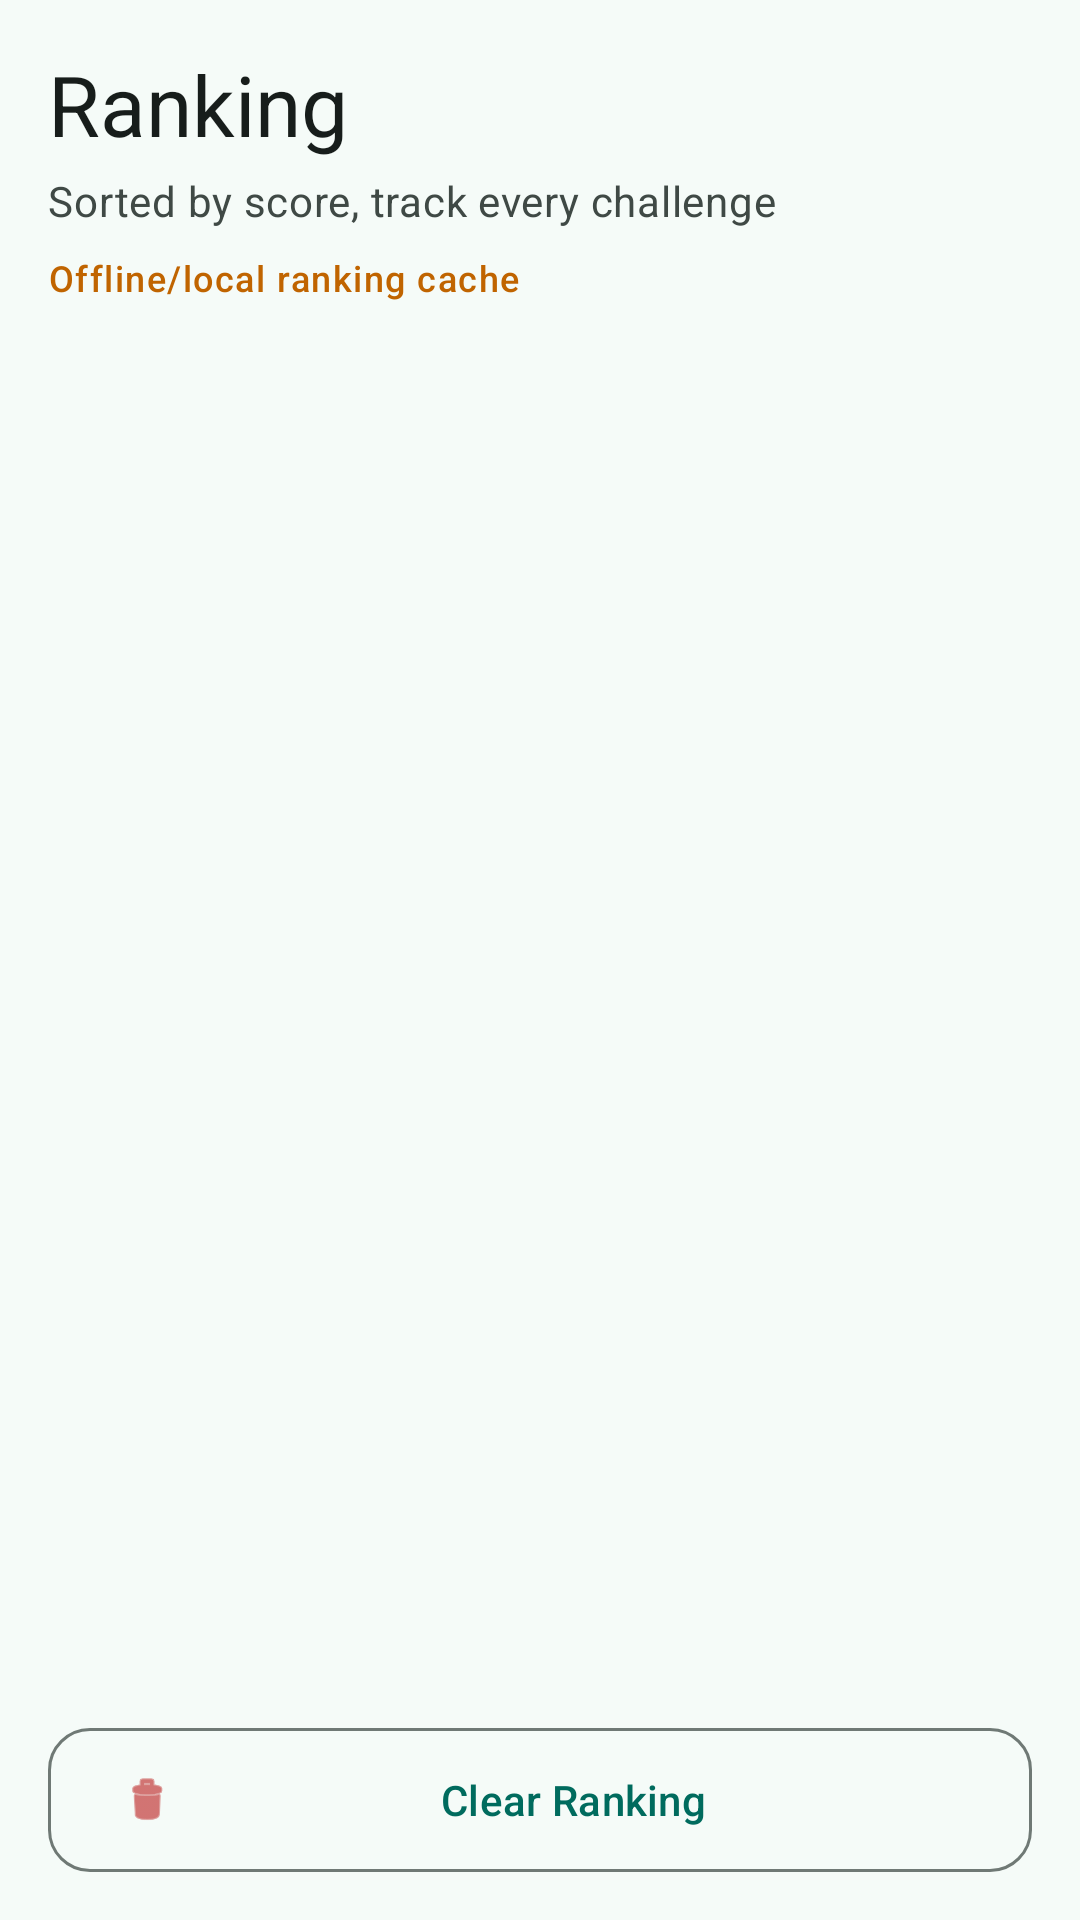

Android layout source for this screen:
<!-- AndroidManifest.xml: application theme Theme.LianLianKan -->
<!-- res/layout/fragment_ranking.xml -->
<?xml version="1.0" encoding="utf-8"?>
<LinearLayout xmlns:android="http://schemas.android.com/apk/res/android"
    xmlns:app="http://schemas.android.com/apk/res-auto"
    android:layout_width="match_parent"
    android:layout_height="match_parent"
    android:background="@color/md_theme_light_background"
    android:orientation="vertical"
    android:padding="@dimen/spacing_lg">

    
    <TextView
        style="@style/TextAppearance.Material3.HeadlineMedium"
        android:layout_width="match_parent"
        android:layout_height="wrap_content"
        android:text="@string/ranking"
        android:textColor="@color/md_theme_light_onBackground" />

    <TextView
        style="@style/TextAppearance.Material3.BodyMedium"
        android:layout_width="match_parent"
        android:layout_height="wrap_content"
        android:layout_marginTop="@dimen/spacing_xs"
        android:text="@string/ranking_subtitle"
        android:textColor="@color/md_theme_light_onSurfaceVariant" />

    <TextView
        android:id="@+id/tv_sync_status"
        style="@style/TextAppearance.Material3.LabelMedium"
        android:layout_width="match_parent"
        android:layout_height="wrap_content"
        android:layout_marginTop="@dimen/spacing_sm"
        android:text="@string/ranking_local_cache"
        android:textColor="@color/md_theme_light_secondary" />

    <com.google.android.material.button.MaterialButton
        android:id="@+id/btn_login_ranking"
        style="@style/Widget.LianLianKan.Button.Tonal"
        android:layout_width="match_parent"
        android:layout_height="@dimen/component_height_large"
        android:layout_marginTop="@dimen/spacing_md"
        android:text="@string/login_to_sync_ranking"
        android:textAllCaps="false"
        android:visibility="gone"
        app:icon="@android:drawable/ic_menu_myplaces" />

    
    <com.google.android.material.card.MaterialCardView
        android:id="@+id/card_no_data"
        style="@style/Widget.LianLianKan.CardView"
        android:layout_width="match_parent"
        android:layout_height="wrap_content"
        android:layout_marginTop="@dimen/spacing_xl"
        android:visibility="gone"
        app:cardBackgroundColor="@color/md_theme_light_surfaceContainerLow">

        <LinearLayout
            android:layout_width="match_parent"
            android:layout_height="wrap_content"
            android:gravity="center"
            android:orientation="vertical"
            android:padding="@dimen/spacing_xxl">

            <ImageView
                android:layout_width="64dp"
                android:layout_height="64dp"
                android:src="@android:drawable/ic_menu_sort_by_size"
                android:alpha="0.4"
                app:tint="@color/md_theme_light_onSurfaceVariant" />

            <TextView
                style="@style/TextAppearance.Material3.BodyLarge"
                android:layout_width="wrap_content"
                android:layout_height="wrap_content"
                android:layout_marginTop="@dimen/spacing_md"
                android:gravity="center"
                android:text="@string/no_ranking_data"
                android:textColor="@color/md_theme_light_onSurfaceVariant" />
        </LinearLayout>
    </com.google.android.material.card.MaterialCardView>

    
    <ListView
        android:id="@+id/list_ranking"
        android:layout_width="match_parent"
        android:layout_height="0dp"
        android:layout_marginTop="@dimen/spacing_md"
        android:layout_weight="1"
        android:cacheColorHint="@android:color/transparent"
        android:clipToPadding="false"
        android:divider="@android:color/transparent"
        android:dividerHeight="@dimen/spacing_sm"
        android:paddingBottom="@dimen/spacing_sm"
        android:scrollbars="vertical" />

    
    <com.google.android.material.button.MaterialButton
        android:id="@+id/btn_clear_ranking"
        style="@style/Widget.LianLianKan.Button.Outlined"
        android:layout_width="match_parent"
        android:layout_height="@dimen/component_height_large"
        android:layout_marginTop="@dimen/spacing_lg"
        android:text="@string/clear_ranking"
        android:textAllCaps="false"
        app:icon="@android:drawable/ic_menu_delete"
        app:iconTint="@color/md_theme_light_error" />

</LinearLayout>
<!-- resources referenced by this layout -->
<resources>
  <color name="md_theme_light_background">#F5FBF8</color>
  <color name="md_theme_light_error">#BA1A1A</color>
  <color name="md_theme_light_onBackground">#171D1B</color>
  <color name="md_theme_light_onSurfaceVariant">#3F4945</color>
  <color name="md_theme_light_secondary">#C06400</color>
  <color name="md_theme_light_surfaceContainerLow">#EFF5F2</color>
  <dimen name="component_height_large">48dp</dimen>
  <dimen name="spacing_lg">16dp</dimen>
  <dimen name="spacing_md">12dp</dimen>
  <dimen name="spacing_sm">8dp</dimen>
  <dimen name="spacing_xl">24dp</dimen>
  <dimen name="spacing_xs">4dp</dimen>
  <dimen name="spacing_xxl">32dp</dimen>
  <string name="clear_ranking">Clear Ranking</string>
  <string name="login_to_sync_ranking">Log in to sync cloud ranking</string>
  <string name="no_ranking_data">No records yet\nComplete a game to see results here</string>
  <string name="ranking">Ranking</string>
  <string name="ranking_local_cache">Offline/local ranking cache</string>
  <string name="ranking_subtitle">Sorted by score, track every challenge</string>
  <style name="Widget.LianLianKan.CardView" parent="Widget.Material3.CardView.Filled">
          <item name="cardCornerRadius">16dp</item>
          <item name="cardElevation">0dp</item>
          <item name="strokeWidth">1dp</item>
          <item name="strokeColor">@color/md_theme_light_outlineVariant</item>
          <item name="contentPadding">16dp</item>
      </style>
  <color name="md_theme_light_outline">#6F7975</color>
  <color name="md_theme_light_primary">#006B5E</color>
  <color name="md_theme_light_secondaryContainer">#FFE0CC</color>
  <color name="md_theme_light_onSecondaryContainer">#3D1600</color>
  <color name="md_theme_light_outlineVariant">#BFC9C4</color>
  <color name="md_theme_light_onPrimary">#FFFFFF</color>
  <color name="md_theme_light_primaryContainer">#74F8E1</color>
  <color name="md_theme_light_onPrimaryContainer">#00201B</color>
  <color name="md_theme_light_onSecondary">#FFFFFF</color>
  <color name="md_theme_light_tertiary">#5C5D72</color>
  <color name="md_theme_light_onTertiary">#FFFFFF</color>
  <color name="md_theme_light_tertiaryContainer">#E1E0F9</color>
  <color name="md_theme_light_onTertiaryContainer">#191A2C</color>
  <color name="md_theme_light_onError">#FFFFFF</color>
  <color name="md_theme_light_errorContainer">#FFDAD6</color>
  <color name="md_theme_light_onErrorContainer">#410002</color>
  <color name="md_theme_light_surface">#F5FBF8</color>
  <color name="md_theme_light_onSurface">#171D1B</color>
  <color name="md_theme_light_surfaceVariant">#DAE5E0</color>
  <color name="md_theme_light_surfaceDim">#D5DBD8</color>
  <color name="md_theme_light_surfaceBright">#F5FBF8</color>
  <color name="md_theme_light_surfaceContainerLowest">#FFFFFF</color>
  <color name="md_theme_light_surfaceContainer">#E9EFEC</color>
  <color name="md_theme_light_surfaceContainerHigh">#E3EAE7</color>
  <color name="md_theme_light_surfaceContainerHighest">#DEE4E1</color>
  <color name="md_theme_light_inverseSurface">#2C3230</color>
  <color name="md_theme_light_inverseOnSurface">#ECF2EF</color>
  <color name="md_theme_light_inversePrimary">#53DBC5</color>
  <style name="ShapeAppearance.LianLianKan.SmallComponent" parent="ShapeAppearance.Material3.SmallComponent">
          <item name="cornerFamily">rounded</item>
          <item name="cornerSize">12dp</item>
      </style>
  <style name="ShapeAppearance.LianLianKan.MediumComponent" parent="ShapeAppearance.Material3.MediumComponent">
          <item name="cornerFamily">rounded</item>
          <item name="cornerSize">16dp</item>
      </style>
  <style name="ShapeAppearance.LianLianKan.LargeComponent" parent="ShapeAppearance.Material3.LargeComponent">
          <item name="cornerFamily">rounded</item>
          <item name="cornerSize">20dp</item>
      </style>
</resources>
